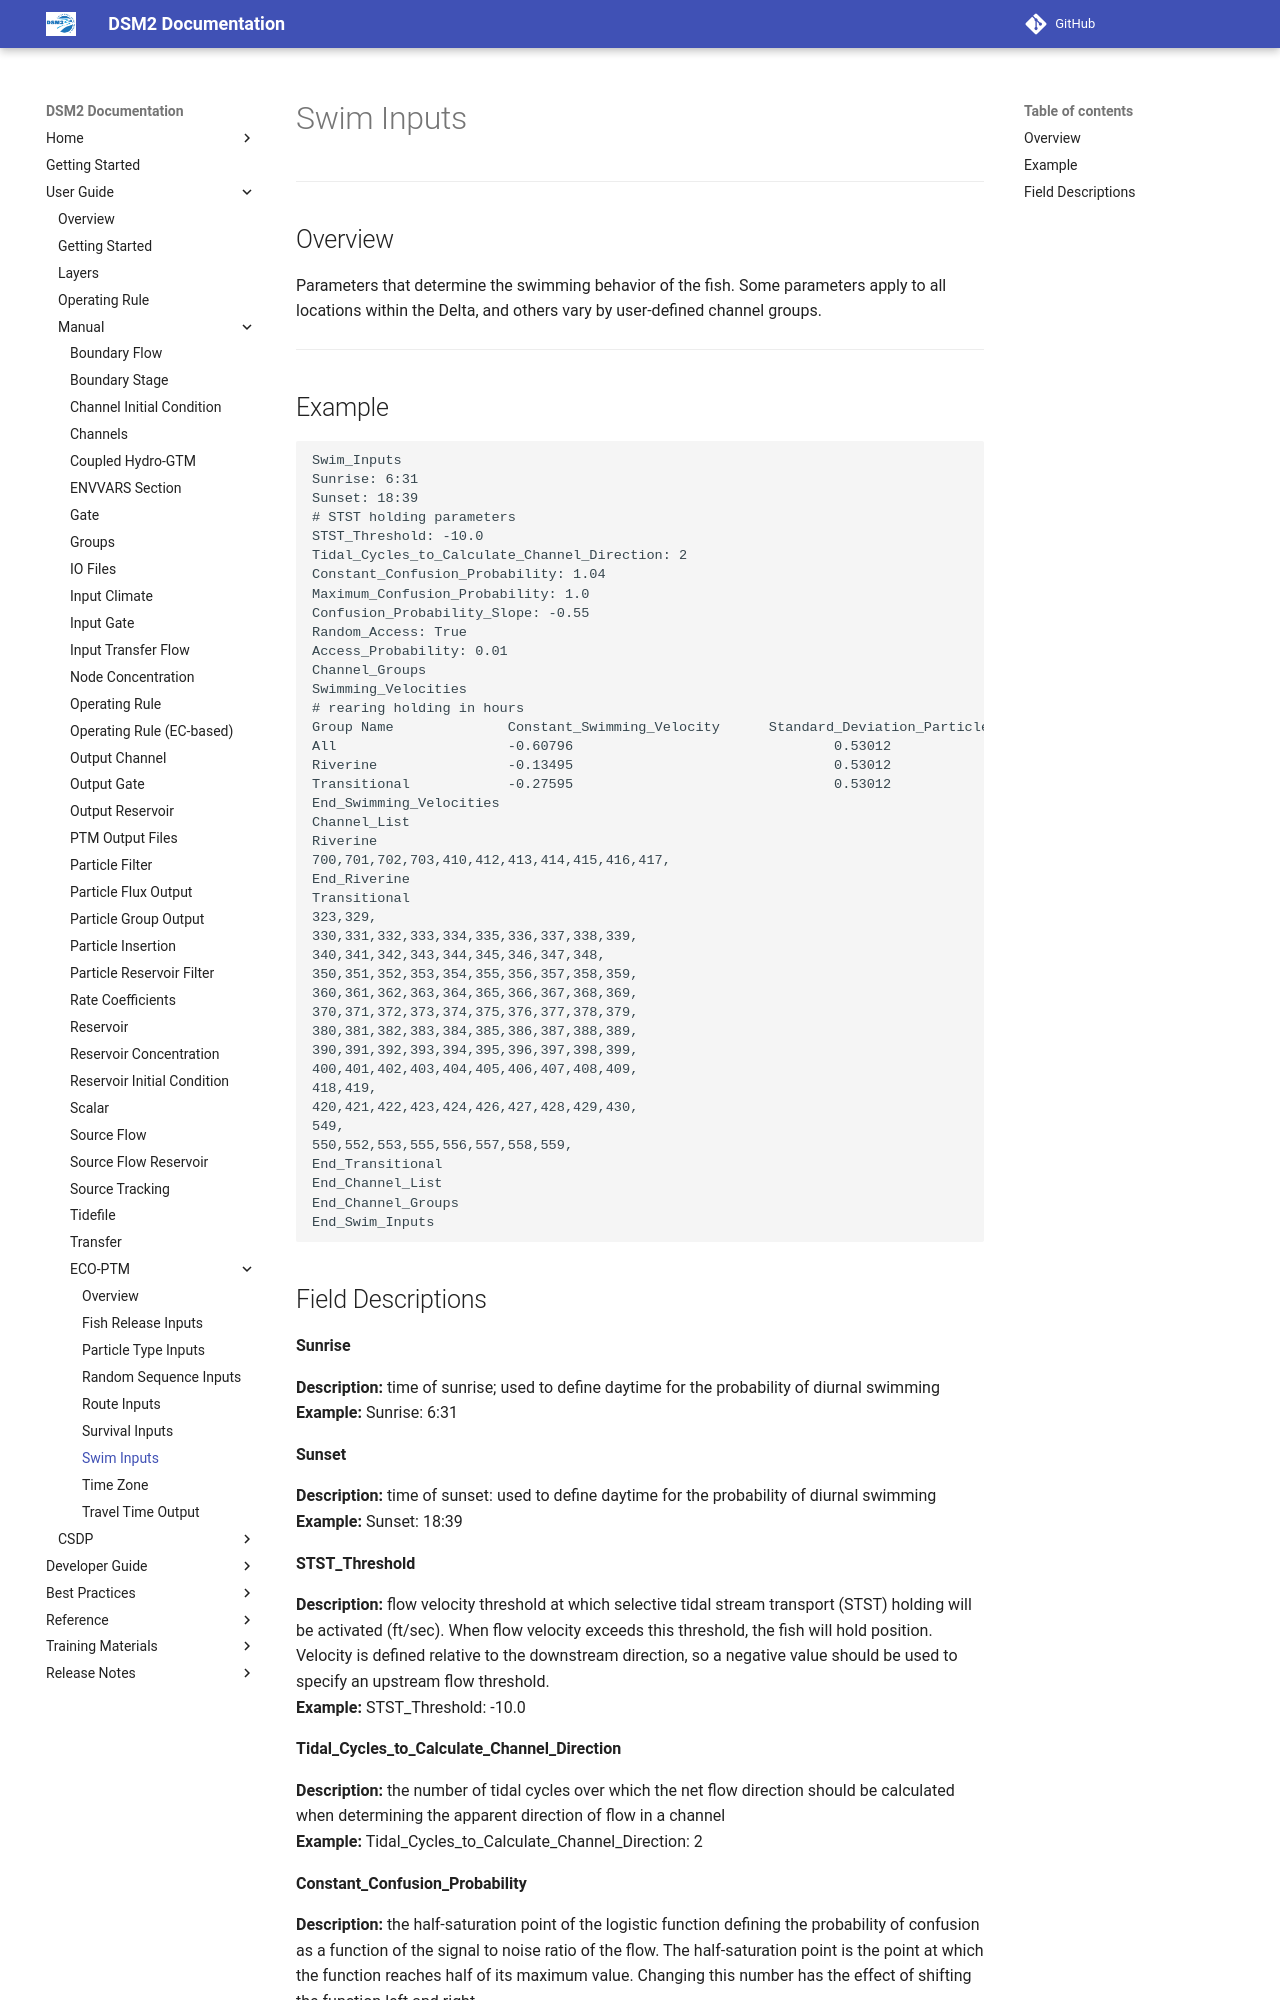

repository: CADWRDeltaModeling/dsm2 · page: manual/reference/eco_ptm/Swim_Inputs/index.html · generator: mkdocs

# Swim Inputs

---

## Overview

Parameters that determine the swimming behavior of the fish. Some parameters apply to all locations within the Delta, and others vary by user-defined channel groups.

---

## Example

```plaintext
Swim_Inputs
Sunrise: 6:31
Sunset: 18:39 
# STST holding parameters
STST_Threshold: -10.0
Tidal_Cycles_to_Calculate_Channel_Direction: 2
Constant_Confusion_Probability: 1.04
Maximum_Confusion_Probability: 1.0
Confusion_Probability_Slope: -0.55
Random_Access: True
Access_Probability: 0.01
Channel_Groups
Swimming_Velocities
# rearing holding in hours
Group Name              Constant_Swimming_Velocity		Standard_Deviation_Particles	Standard_Deviation_Times	Rearing_Holding_Mean	Day_time_not_swim_percent
All                     -0.60796								0.53012								0.03448						0.0				0.60081
Riverine    			-0.13495								0.53012								0.03448						0.0				0.50269
Transitional			-0.27595								0.53012								0.03448						0.0				0.72489	
End_Swimming_Velocities 
Channel_List       
Riverine
700,701,702,703,410,412,413,414,415,416,417,
End_Riverine
Transitional
323,329,
330,331,332,333,334,335,336,337,338,339,
340,341,342,343,344,345,346,347,348,
350,351,352,353,354,355,356,357,358,359,
360,361,362,363,364,365,366,367,368,369,
370,371,372,373,374,375,376,377,378,379,
380,381,382,383,384,385,386,387,388,389,
390,391,392,393,394,395,396,397,398,399,
400,401,402,403,404,405,406,407,408,409,
418,419,
420,421,422,423,424,426,427,428,429,430,
549,
550,552,553,555,556,557,558,559,
End_Transitional
End_Channel_List
End_Channel_Groups
End_Swim_Inputs
```
